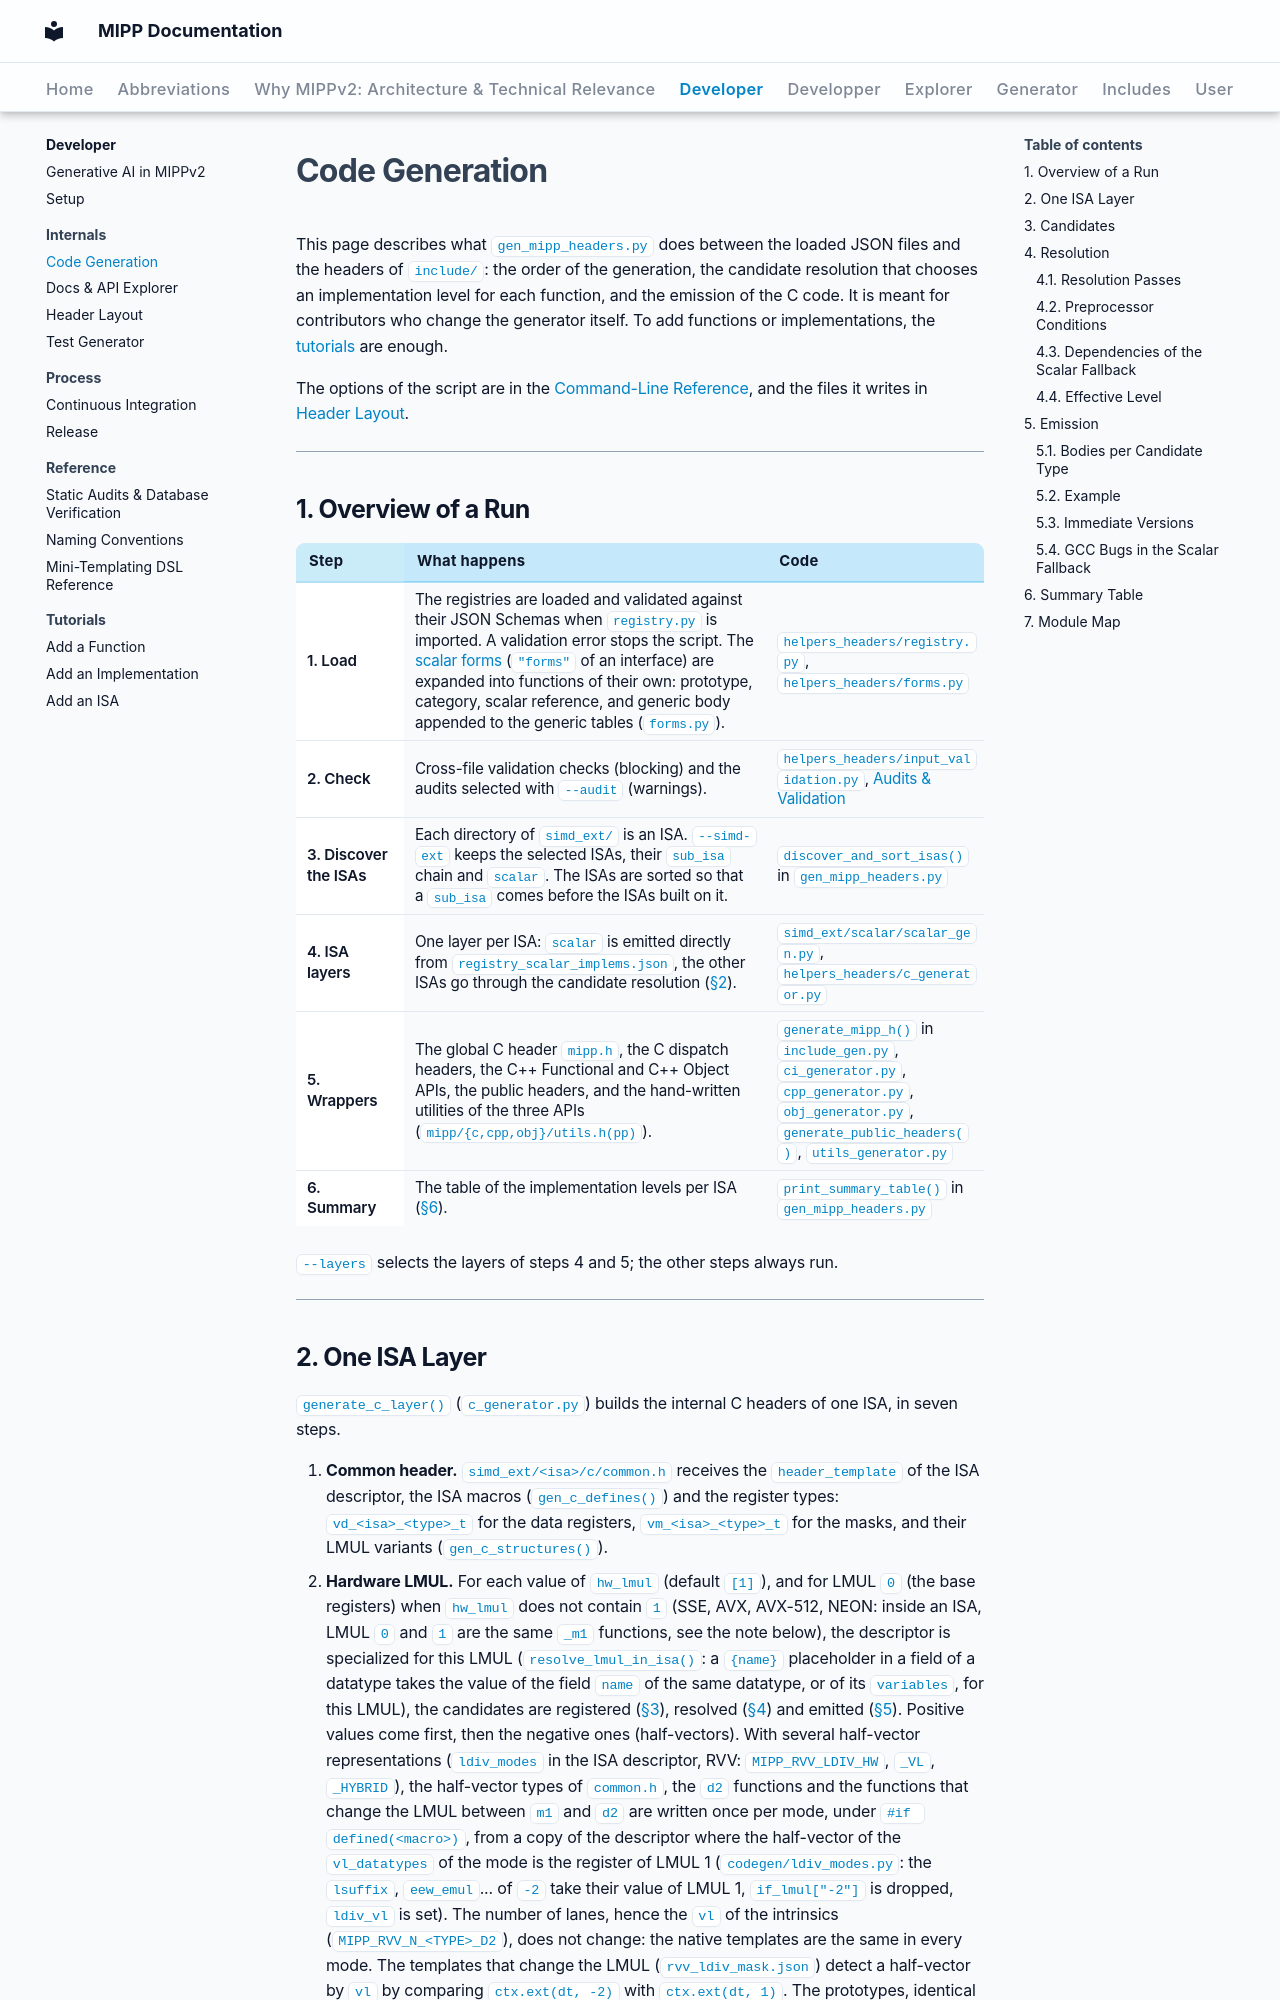

repository: aff3ct/MIPP · page: developer/internals/code_generation/index.html · generator: mkdocs

# Code Generation

This page describes what `gen_mipp_headers.py` does between the loaded JSON files and the headers of `include/`: the order of the generation, the candidate resolution that chooses an implementation level for each function, and the emission of the C code. It is meant for contributors who change the generator itself. To add functions or implementations, the [tutorials](../tutorials/add_function.md) are enough.

The options of the script are in the [Command-Line Reference](../reference/cli.md#gen_mipp_headers), and the files it writes in [Header Layout](header_layout.md).

---

## 1. Overview of a Run

| Step | What happens | Code |
| :--- | :--- | :--- |
| 1. Load | The registries are loaded and validated against their JSON Schemas when `registry.py` is imported. A validation error stops the script. The [scalar forms](../../user/scalar_forms.md) (`"forms"` of an interface) are expanded into functions of their own: prototype, category, scalar reference, and generic body appended to the generic tables (`forms.py`). | `helpers_headers/registry.py`, `helpers_headers/forms.py` |
| 2. Check | Cross-file validation checks (blocking) and the audits selected with `--audit` (warnings). | `helpers_headers/input_validation.py`, [Audits & Validation](../reference/audits.md) |
| 3. Discover the ISAs | Each directory of `simd_ext/` is an ISA. `--simd-ext` keeps the selected ISAs, their `sub_isa` chain and `scalar`. The ISAs are sorted so that a `sub_isa` comes before the ISAs built on it. | `discover_and_sort_isas()` in `gen_mipp_headers.py` |
| 4. ISA layers | One layer per ISA: `scalar` is emitted directly from `registry_scalar_implems.json`, the other ISAs go through the candidate resolution ([§2](#2-one-isa-layer)). | `simd_ext/scalar/scalar_gen.py`, `helpers_headers/c_generator.py` |
| 5. Wrappers | The global C header `mipp.h`, the C dispatch headers, the C++ Functional and C++ Object APIs, the public headers, and the hand-written utilities of the three APIs (`mipp/{c,cpp,obj}/utils.h(pp)`). | `generate_mipp_h()` in `include_gen.py`, `ci_generator.py`, `cpp_generator.py`, `obj_generator.py`, `generate_public_headers()`, `utils_generator.py` |
| 6. Summary | The table of the implementation levels per ISA ([§6](#6-summary-table)). | `print_summary_table()` in `gen_mipp_headers.py` |

`--layers` selects the layers of steps 4 and 5; the other steps always run.

---
